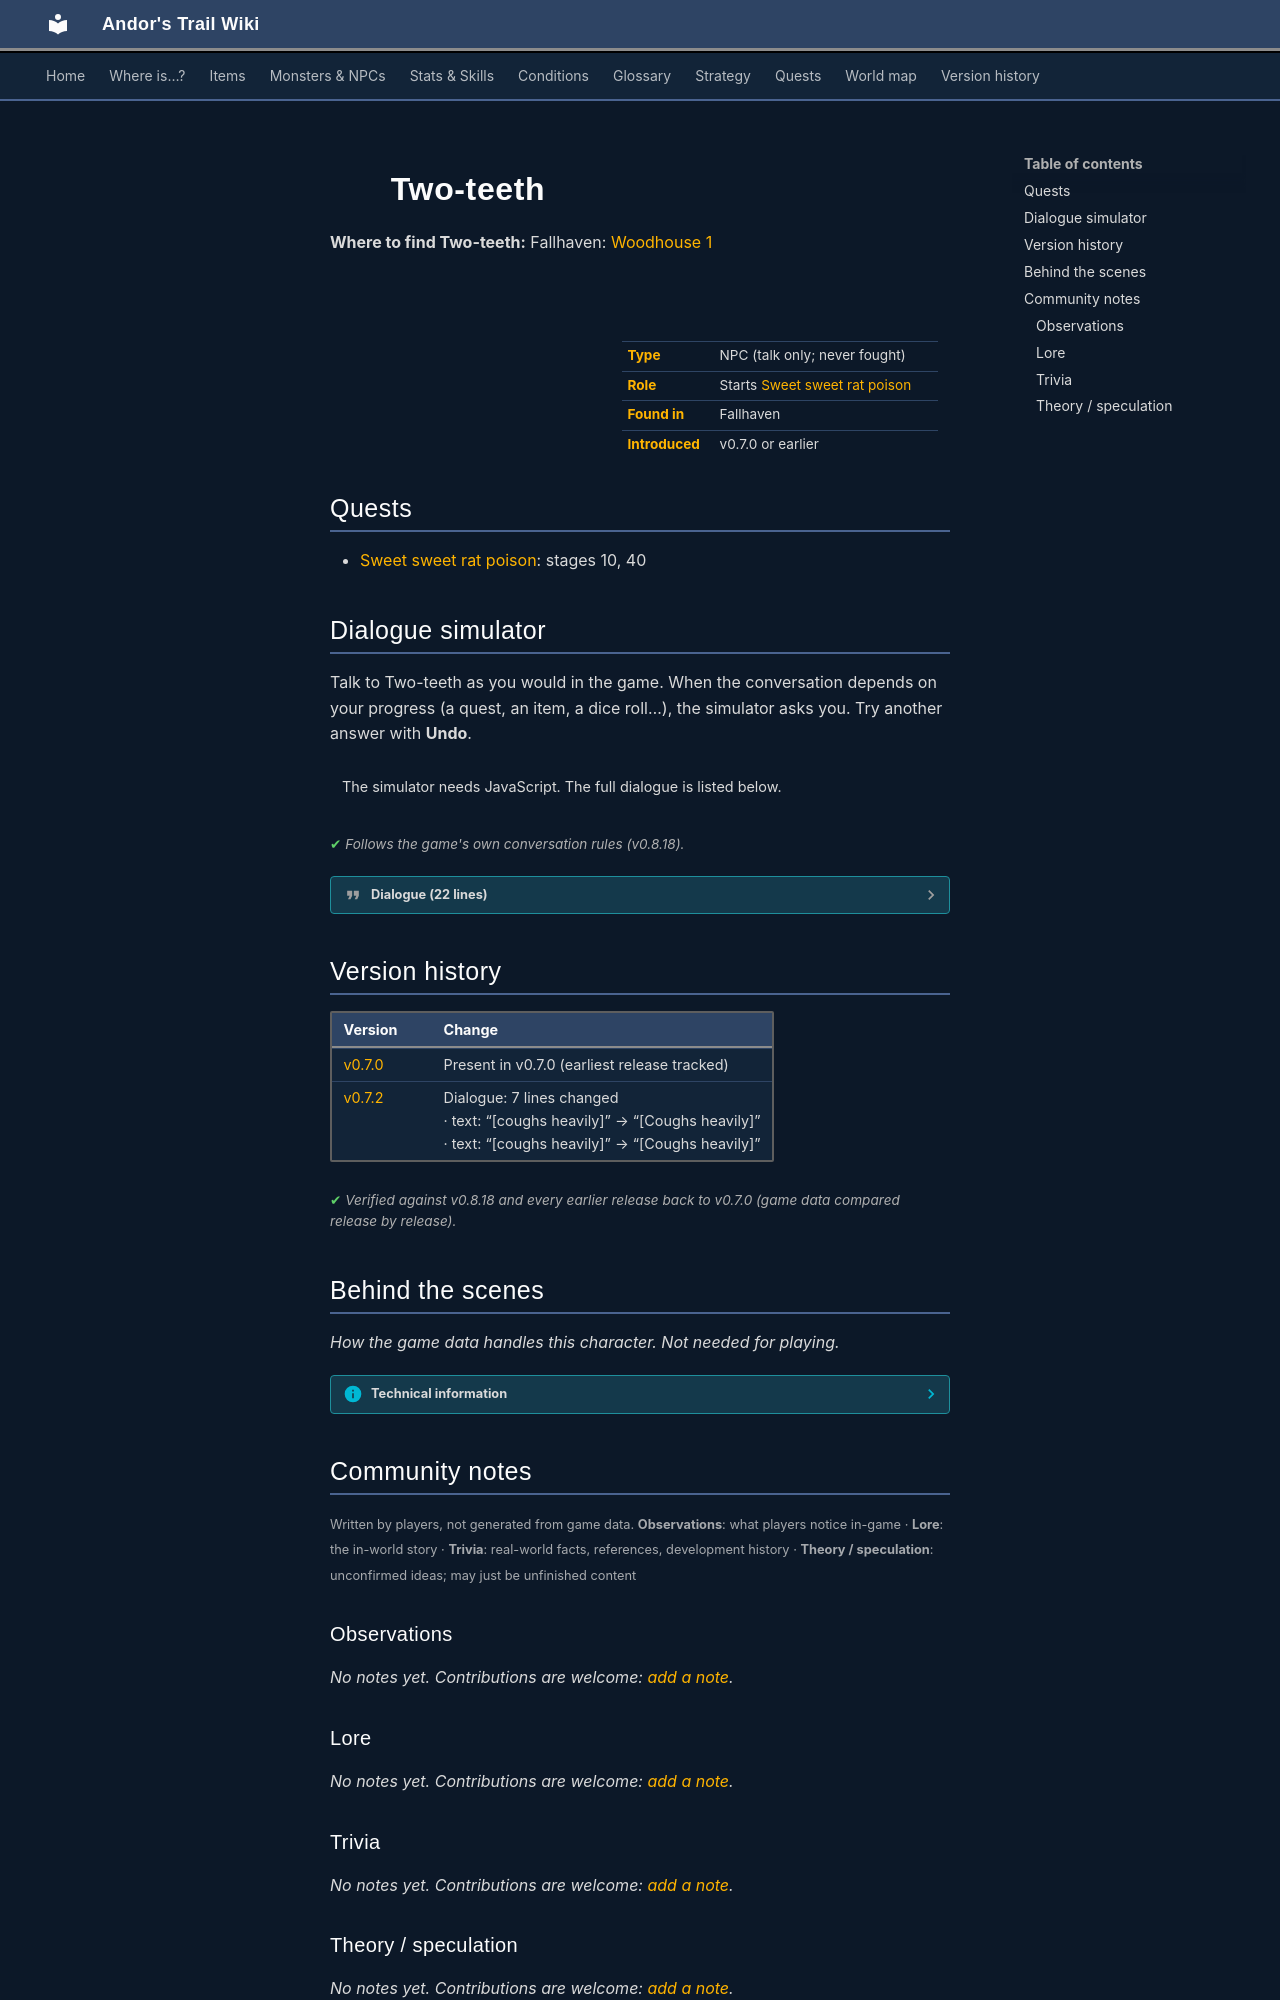

repository: asdfghjkl628/Andor-s-Trail-Wikiiii · page: monsters/twoteeth/index.html · generator: mkdocs

---
description: "Two-teeth is a non-player character (NPC) in Andor's Trail, found in Fallhaven. Starts Sweet sweet rat poison."
---

# ![](../assets/icons/monsters/monsters_tometik7_40.png){ .sprite } Two-teeth

**Where to find Two-teeth:** Fallhaven: [Woodhouse 1](../maps/woodhouse1.md#pin-npc-twoteeth)

<div class="infobox" markdown>

<p class="ib-img"><img class="sprite" src="../../assets/icons/monsters/monsters_tometik7_40.png" alt=""></p>

| | |
|---|---|
| **Type** | NPC (talk only; never fought) |
| **Role** | Starts [Sweet sweet rat poison](../quests/lowyna.md) |
| **Found in** | Fallhaven |
| **Introduced** | v0.7.0 or earlier |

</div>

## Quests

- [Sweet sweet rat poison](../quests/lowyna.md): stages 10, 40

## Dialogue simulator

Talk to Two-teeth as you would in the game. When the conversation depends on your progress (a quest, an item, a dice roll…), the simulator asks you. Try another answer with **Undo**.

<div class="dlg-sim" data-src="../../assets/dialogue/twoteeth.json" data-npc="Two-teeth" markdown="0"><noscript>The simulator needs JavaScript. The full dialogue is listed below.</noscript></div>

<p class="verified">Follows the game's own conversation rules (v0.8.18).</p>

??? quote "Dialogue (22 lines)"

    *Exactly as in the game files. Each line appears once; links jump to where a choice leads.*

    <span id="d-twoteeth"></span>**`twoteeth`** *(silent check: the first matching branch below is taken)*

    - branch 1 *(if reached stage 40 of [Sweet sweet rat poison](../quests/lowyna.md#stage-40))* → [twoteeth_c1](#d-twoteeth_c1)
    - branch 2 *(if reached stage 10 of [Sweet sweet rat poison](../quests/lowyna.md#stage-10))* → [twoteeth_r1](#d-twoteeth_r1)
    - branch 3 → [twoteeth_1](#d-twoteeth_1)

    <span id="d-twoteeth_c1"></span>**`twoteeth_c1`** Two-teeth: “Hey, my little helper. Got any more of that rat poison for me?”

    - “I don't think it's such a good idea to help you. I could get in trouble.” → [twoteeth_10](#d-twoteeth_10)
    - “Go get it yourself.” → [twoteeth_c2](#d-twoteeth_c2)
    - “Here, have some.” *(if hand over 1× [Lowyna's rat poison](../items/drink_lowyn3.md))* → [twoteeth_c3](#d-twoteeth_c3)

    <span id="d-twoteeth_r1"></span>**`twoteeth_r1`** Two-teeth: “[Coughs heavily]”

    - Next → [twoteeth_r2](#d-twoteeth_r2)

    <span id="d-twoteeth_1"></span>**`twoteeth_1`** Two-teeth: “Hey kid. Yeah, you!”

    - Next → [twoteeth_2](#d-twoteeth_2)

    <span id="d-twoteeth_10"></span>**`twoteeth_10`** Two-teeth: “He he. Yes. Yes you could. But that's the beauty of it all!”

    - Next → [twoteeth_cough](#d-twoteeth_cough)

    <span id="d-twoteeth_c2"></span>**`twoteeth_c2`** Two-teeth: “I'm fine right here. *chuckle*”


    <span id="d-twoteeth_c3"></span>**`twoteeth_c3`** Two-teeth: “Har har. Thank you. Give that here.” — **effects:** sets stage 40 of [Sweet sweet rat poison](../quests/lowyna.md#stage-40)

    - Next → [twoteeth_c4](#d-twoteeth_c4)

    <span id="d-twoteeth_r2"></span>**`twoteeth_r2`** Two-teeth: “Hey, did you get that rat poison from Lowyna for me?”

    - “Where can I find her?” → [twoteeth_9](#d-twoteeth_9)
    - “Here, I got you some from Lowyna.” *(if hand over 1× [Lowyna's rat poison](../items/drink_lowyn3.md))* → [twoteeth_c3](#d-twoteeth_c3)

    <span id="d-twoteeth_2"></span>**`twoteeth_2`** Two-teeth: “He he. You might be of use. You'd help an old fella, wouldn't you?”

    - “Yikes! What is that smell?” → [twoteeth_3](#d-twoteeth_3)
    - “Yuck! What happened to your clothes, they're all dirty and torn up!” → [twoteeth_3](#d-twoteeth_3)
    - “Hey, what happened to your teeth? Did you lose them all, or did that bad breath of yours make them corrode?” → [twoteeth_3](#d-twoteeth_3)
    - “Did I just see something move inside that nasty beard of yours?” → [twoteeth_3](#d-twoteeth_3)

    <span id="d-twoteeth_cough"></span>**`twoteeth_cough`** Two-teeth: “[Coughs heavily]”


    <span id="d-twoteeth_c4"></span>**`twoteeth_c4`** Two-teeth: “Ah, that sweet sweet rat poison.”

    - “Hey, how about a reward?” → [twoteeth_c5](#d-twoteeth_c5)
    - “You're welcome.” → *conversation ends*

    <span id="d-twoteeth_9"></span>**`twoteeth_9`** Two-teeth: “She's in the other hut over there [points].”

    - “I don't think it's such a good idea to help you. I could get in trouble.” → [twoteeth_10](#d-twoteeth_10)
    - “I'll go get some rat poison for you.” → [twoteeth_11](#d-twoteeth_11)

    <span id="d-twoteeth_3"></span>**`twoteeth_3`** Two-teeth: “[Coughs heavily]”

    - Next → [twoteeth_4](#d-twoteeth_4)

    <span id="d-twoteeth_c5"></span>**`twoteeth_c5`** Two-teeth: “What? No, we didn't agree on anything like that.”

    - Next → [twoteeth_cough](#d-twoteeth_cough)

    <span id="d-twoteeth_11"></span>**`twoteeth_11`** Two-teeth: “Good. Tell her two-teeth sent you.” — **effects:** sets stage 10 of [Sweet sweet rat poison](../quests/lowyna.md#stage-10)


    <span id="d-twoteeth_4"></span>**`twoteeth_4`** Two-teeth: “Har har. That's nothing! You should have seen Lentural that was here before. Come here and let me have a look at you.”

    - “Yuck, get away from me!” → [twoteeth_5](#d-twoteeth_5)
    - “Stay away, or you'll not live to see the rest of the day!” → [twoteeth_5](#d-twoteeth_5)
    - “What do you want?” → [twoteeth_7](#d-twoteeth_7)

    <span id="d-twoteeth_5"></span>**`twoteeth_5`** Two-teeth: “OK, OK! No need to get all violent.”

    - Next → [twoteeth_6](#d-twoteeth_6)

    <span id="d-twoteeth_7"></span>**`twoteeth_7`** Two-teeth: “You'd help an old fella, right? Why don't you run over to Lowyna there and get me another one her bottles of rat poison.”

    - Next → [twoteeth_8](#d-twoteeth_8)

    <span id="d-twoteeth_6"></span>**`twoteeth_6`** Two-teeth: “Stupid kids.”


    <span id="d-twoteeth_8"></span>**`twoteeth_8`** Two-teeth: “Ah, that sweet rat poison.”

    - “Rat poison? Are you sure that's safe?” → [twoteeth_12](#d-twoteeth_12)
    - “Where can I find her?” → [twoteeth_9](#d-twoteeth_9)

    <span id="d-twoteeth_12"></span>**`twoteeth_12`** Two-teeth: “Oh sure! It's perfectly safe. Har har.”

    - Next → [twoteeth_13](#d-twoteeth_13)

    <span id="d-twoteeth_13"></span>**`twoteeth_13`** Two-teeth: “[Coughs heavily]”

    - “Where can I find her?” → [twoteeth_9](#d-twoteeth_9)
    - “I don't think it's such a good idea to help you. I could get in trouble.” → [twoteeth_10](#d-twoteeth_10)



## Version history

| Version | Change |
|---|---|
| [v0.7.0](../versions/0.7.0.md) | Present in v0.7.0 (earliest release tracked) |
| [v0.7.2](../versions/0.7.2.md) | Dialogue: 7 lines changed<br>· text: “[coughs heavily]” → “[Coughs heavily]”<br>· text: “[coughs heavily]” → “[Coughs heavily]” |

<p class="verified">Verified against v0.8.18 and every earlier release back to v0.7.0 (game data compared release by release).</p>


## Behind the scenes

*How the game data handles this character. Not needed for playing.*

??? info "Technical information"

    | | |
    |---|---|
    | Entry ID | `twoteeth` |
    | Type (wiki) | NPC |
    | Spawn group | `twoteeth` |
    | Loot table | – |
    | Conversation | `twoteeth` |
    | Faction | – |
    | Movement | – |
    | Icon | `monsters_tometik7:40` |
    | Defined in | `res/raw/monsterlist_v070_npcs.json` |

    Raw data:

    ```json
    {
     "id": "twoteeth",
     "name": "Two-teeth",
     "iconID": "monsters_tometik7:40",
     "phraseID": "twoteeth"
    }
    ```


## Community notes

<small>Written by players, not generated from game data. **Observations**: what players notice in-game · **Lore**: the in-world story · **Trivia**: real-world facts, references, development history · **Theory / speculation**: unconfirmed ideas; may just be unfinished content</small>

### Observations

*No notes yet. Contributions are welcome: [add a note](https://github.com/asdfghjkl628/Andor-s-Trail-Wikiiii/new/main/notes/monsters?filename=twoteeth.md&value=%23%23%20Observations%0A%0A%3C%21--%20what%20players%20notice%20in-game%20--%3E%0A%0A%23%23%20Lore%0A%0A%3C%21--%20the%20in-world%20story%20--%3E%0A%0A%23%23%20Trivia%0A%0A%3C%21--%20real-world%20facts%2C%20references%2C%20development%20history%20--%3E%0A%0A%23%23%20Theory%20/%20speculation%0A%0A%3C%21--%20unconfirmed%20ideas%3B%20may%20just%20be%20unfinished%20content%20--%3E%0A).*

### Lore

*No notes yet. Contributions are welcome: [add a note](https://github.com/asdfghjkl628/Andor-s-Trail-Wikiiii/new/main/notes/monsters?filename=twoteeth.md&value=%23%23%20Observations%0A%0A%3C%21--%20what%20players%20notice%20in-game%20--%3E%0A%0A%23%23%20Lore%0A%0A%3C%21--%20the%20in-world%20story%20--%3E%0A%0A%23%23%20Trivia%0A%0A%3C%21--%20real-world%20facts%2C%20references%2C%20development%20history%20--%3E%0A%0A%23%23%20Theory%20/%20speculation%0A%0A%3C%21--%20unconfirmed%20ideas%3B%20may%20just%20be%20unfinished%20content%20--%3E%0A).*
